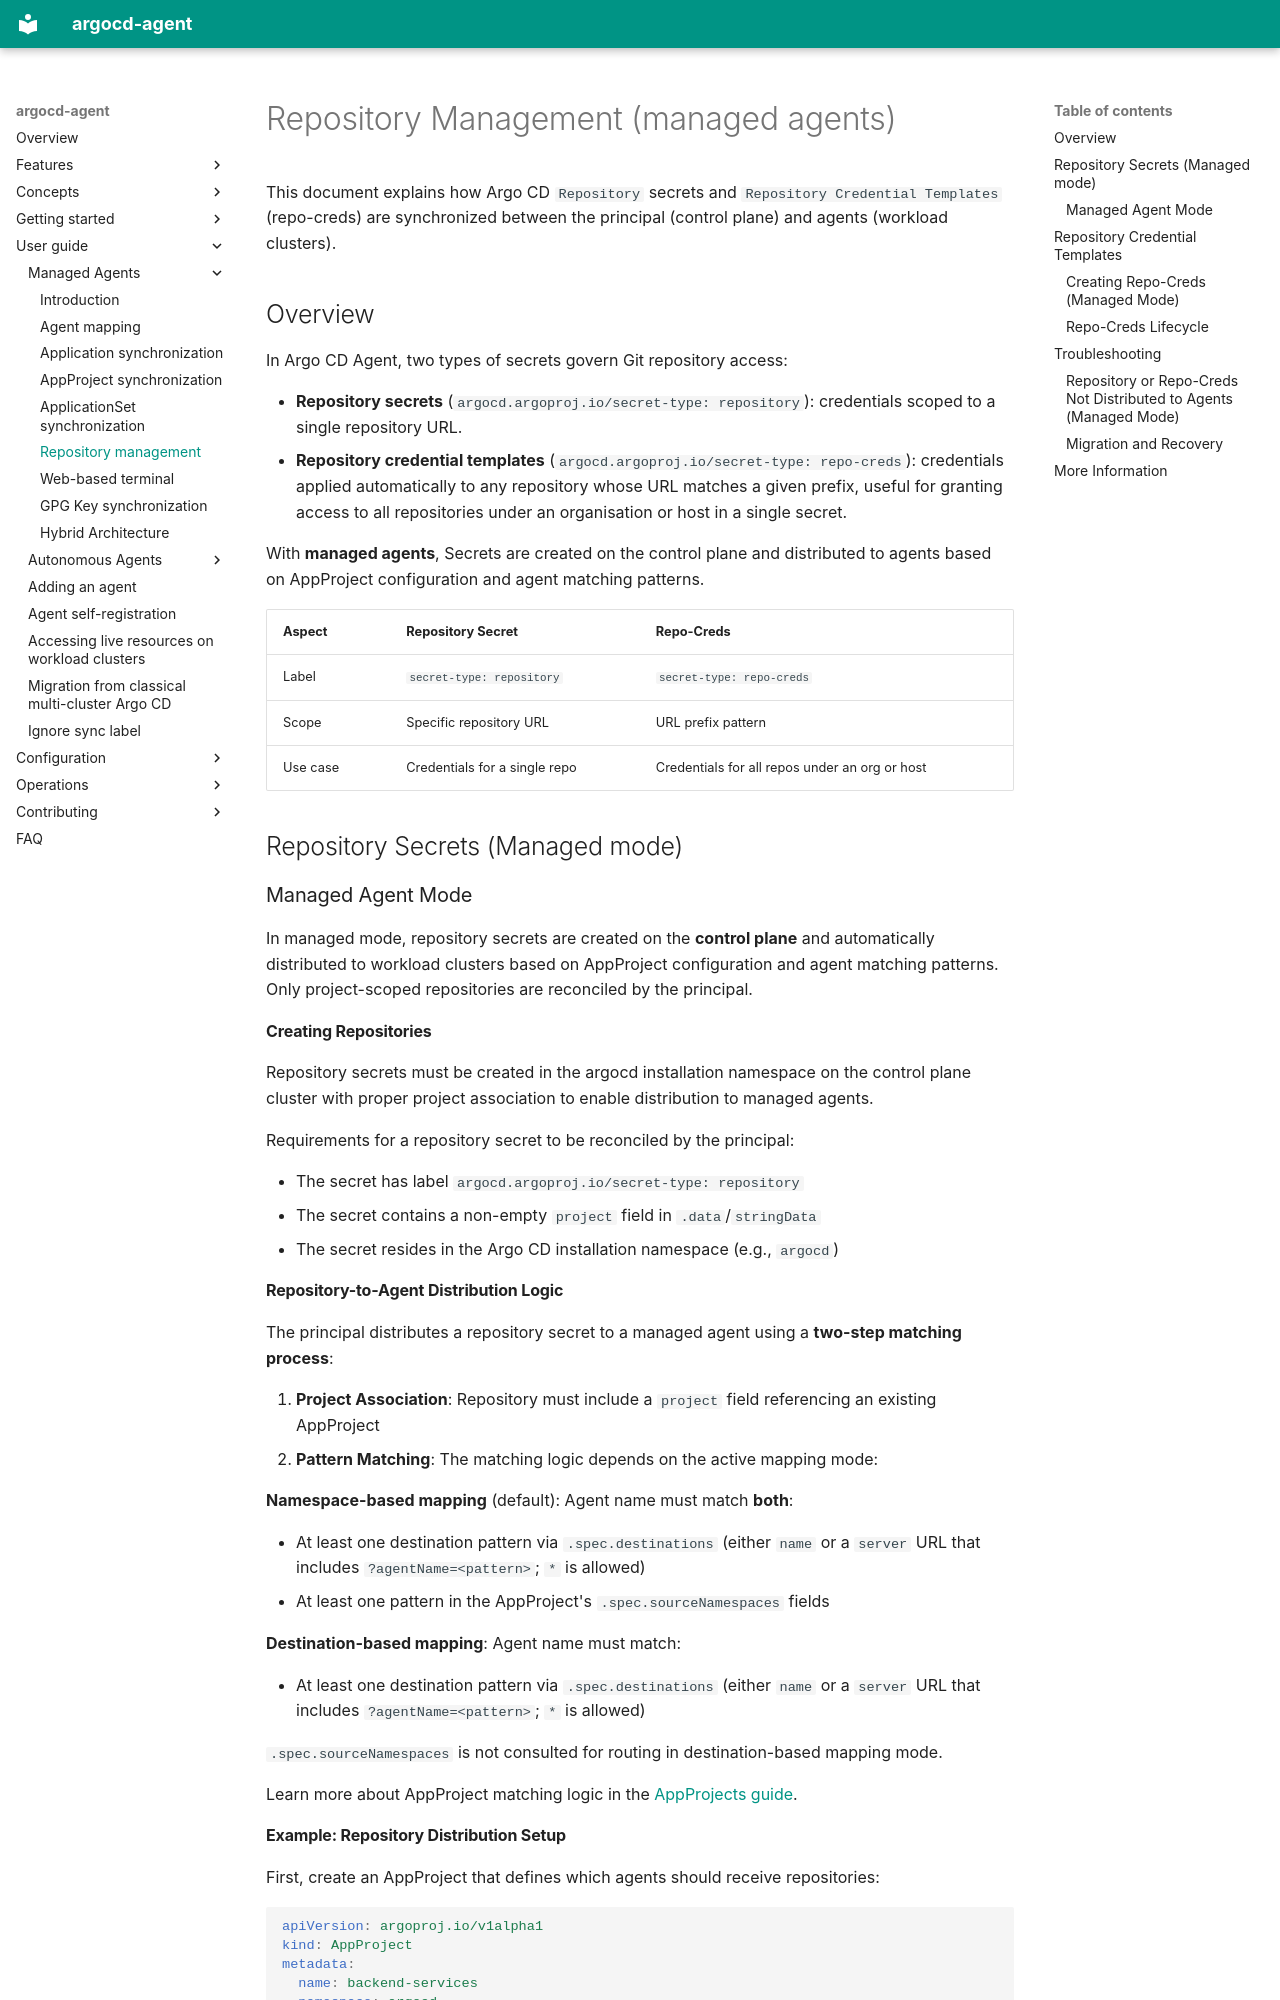

repository: argoproj-labs/argocd-agent · page: user-guide/managed-agent/repository/index.html · generator: mkdocs

# Repository Management (managed agents)

This document explains how Argo CD `Repository` secrets and `Repository Credential Templates` (repo-creds) are synchronized between the principal (control plane) and agents (workload clusters).

## Overview

In Argo CD Agent, two types of secrets govern Git repository access:

- **Repository secrets** (`argocd.argoproj.io/secret-type: repository`): credentials scoped to a single repository URL.
- **Repository credential templates** (`argocd.argoproj.io/secret-type: repo-creds`): credentials applied automatically to any repository whose URL matches a given prefix, useful for granting access to all repositories under an organisation or host in a single secret.

With **managed agents**, Secrets are created on the control plane and distributed to agents based on AppProject configuration and agent matching patterns.

| Aspect | Repository Secret | Repo-Creds |
|--------|------------------|------------|
| Label | `secret-type: repository` | `secret-type: repo-creds` |
| Scope | Specific repository URL | URL prefix pattern |
| Use case | Credentials for a single repo | Credentials for all repos under an org or host |

## Repository Secrets (Managed mode)

### Managed Agent Mode

In managed mode, repository secrets are created on the **control plane** and automatically distributed to workload clusters based on AppProject configuration and agent matching patterns. Only project-scoped repositories are reconciled by the principal.

#### Creating Repositories

Repository secrets must be created in the argocd installation namespace on the control plane cluster with proper project association to enable distribution to managed agents.

Requirements for a repository secret to be reconciled by the principal:

- The secret has label `argocd.argoproj.io/secret-type: repository`
- The secret contains a non-empty `project` field in `.data`/`stringData`
- The secret resides in the Argo CD installation namespace (e.g., `argocd`)

#### Repository-to-Agent Distribution Logic

The principal distributes a repository secret to a managed agent using a **two-step matching process**:

1. **Project Association**: Repository must include a `project` field referencing an existing AppProject
2. **Pattern Matching**: The matching logic depends on the active mapping mode:

**Namespace-based mapping** (default): Agent name must match **both**:

   - At least one destination pattern via `.spec.destinations` (either `name` or a `server` URL that includes `?agentName=<pattern>`; `*` is allowed)  
   - At least one pattern in the AppProject's `.spec.sourceNamespaces` fields

**Destination-based mapping**: Agent name must match:

   - At least one destination pattern via `.spec.destinations` (either `name` or a `server` URL that includes `?agentName=<pattern>`; `*` is allowed)

   `.spec.sourceNamespaces` is not consulted for routing in destination-based mapping mode.

Learn more about AppProject matching logic in the [AppProjects guide](./appprojects-managed-mode.md).
